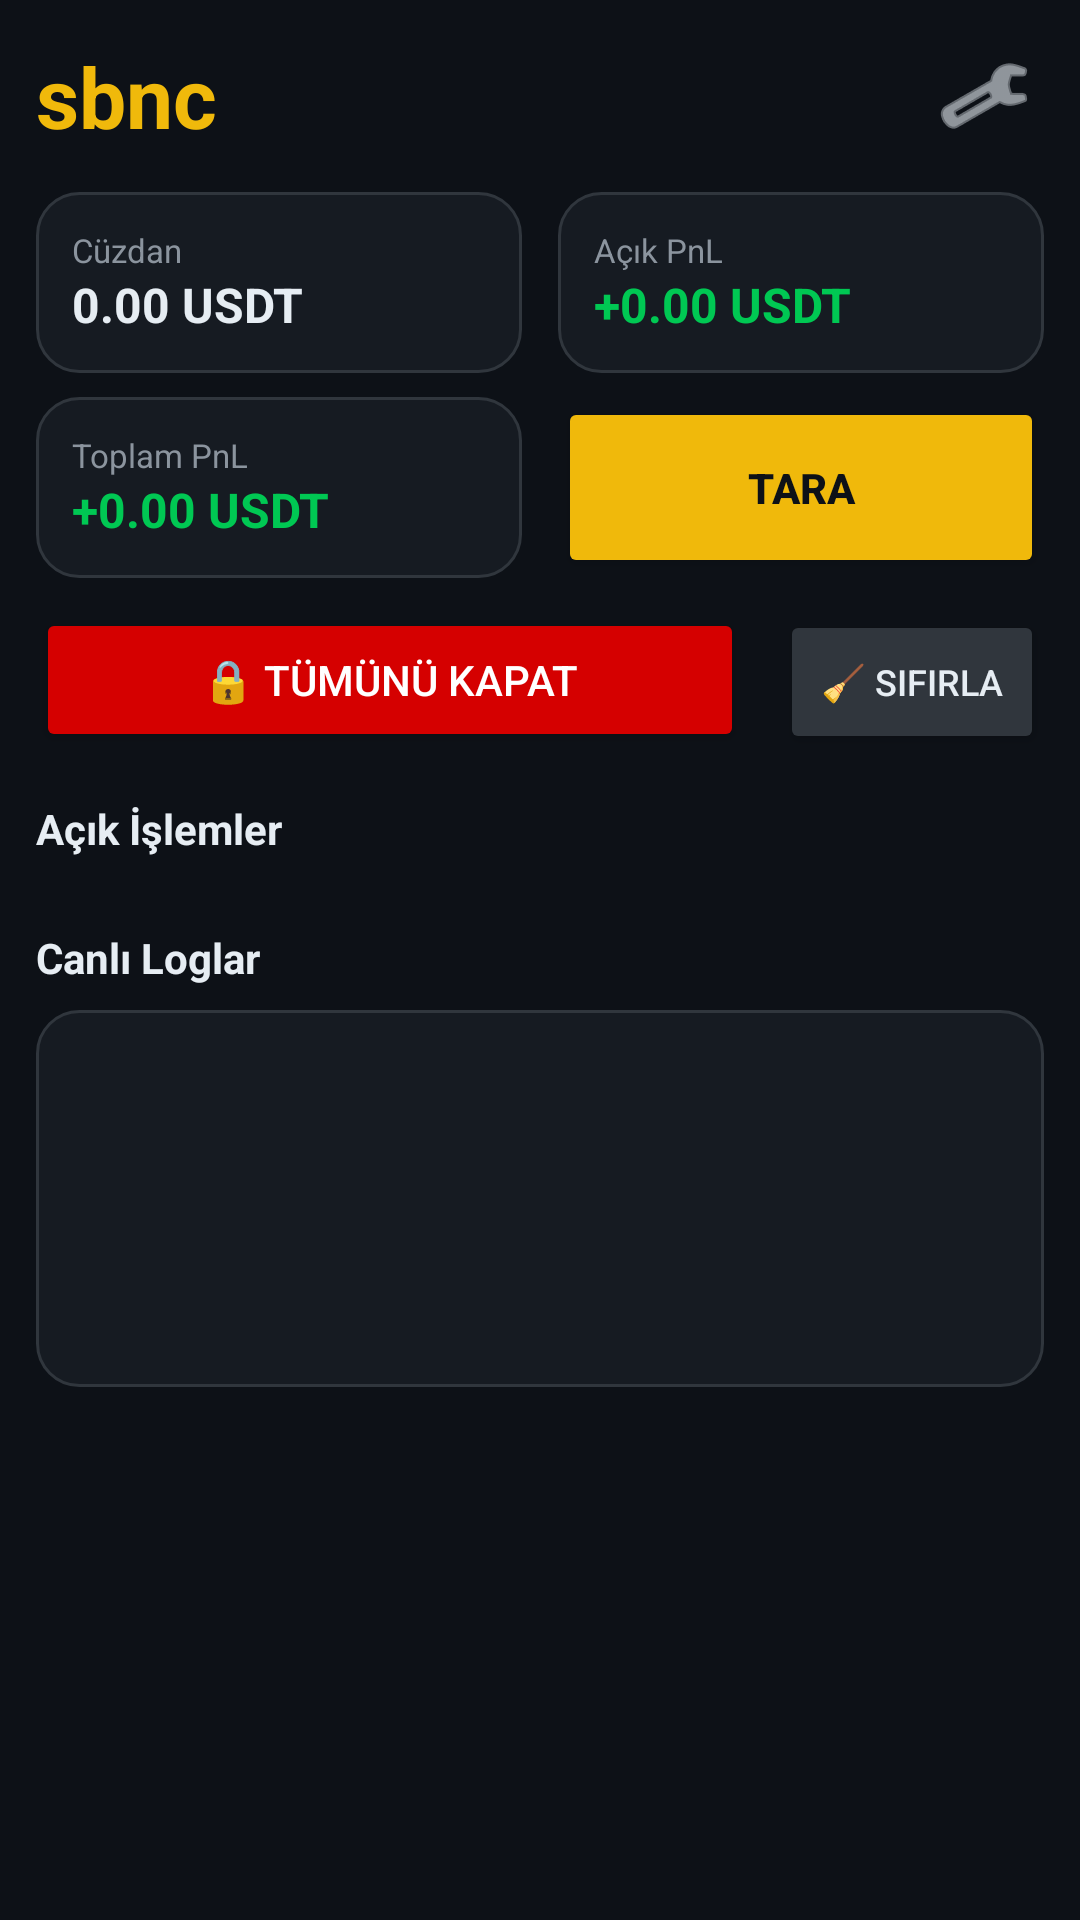

Write the Android layout XML for this screen, with the resource values it uses.
<!-- AndroidManifest.xml: application theme Theme.Sbnc -->
<!-- res/layout/activity_main.xml -->
<?xml version="1.0" encoding="utf-8"?>
<ScrollView xmlns:android="http://schemas.android.com/apk/res/android"
    android:layout_width="match_parent"
    android:layout_height="match_parent"
    android:background="#0D1117">
    <LinearLayout
        android:layout_width="match_parent"
        android:layout_height="wrap_content"
        android:orientation="vertical"
        android:padding="12dp">
        <LinearLayout
            android:layout_width="match_parent"
            android:layout_height="wrap_content"
            android:orientation="horizontal"
            android:gravity="center_vertical"
            android:paddingBottom="12dp">
            <TextView
                android:layout_width="0dp"
                android:layout_height="wrap_content"
                android:layout_weight="1"
                android:text="sbnc"
                android:textColor="#F0B90B"
                android:textSize="28sp"
                android:textStyle="bold"/>
            <ImageButton
                android:id="@+id/btnSettings"
                android:layout_width="40dp"
                android:layout_height="40dp"
                android:background="?selectableItemBackgroundBorderless"
                android:src="@android:drawable/ic_menu_preferences"
                android:tint="#E6EDF3"/>
        </LinearLayout>
        <LinearLayout
            android:layout_width="match_parent"
            android:layout_height="wrap_content"
            android:orientation="horizontal">
            <LinearLayout
                android:layout_width="0dp"
                android:layout_height="wrap_content"
                android:layout_weight="1"
                android:background="@drawable/card_bg"
                android:orientation="vertical"
                android:padding="12dp"
                android:layout_marginEnd="6dp">
                <TextView android:layout_width="wrap_content" android:layout_height="wrap_content"
                    android:text="Cüzdan" android:textColor="#8B949E" android:textSize="11sp"/>
                <TextView android:id="@+id/tvBalance" android:layout_width="wrap_content"
                    android:layout_height="wrap_content" android:text="0.00 USDT"
                    android:textColor="#E6EDF3" android:textSize="16sp" android:textStyle="bold"/>
            </LinearLayout>
            <LinearLayout
                android:layout_width="0dp"
                android:layout_height="wrap_content"
                android:layout_weight="1"
                android:background="@drawable/card_bg"
                android:orientation="vertical"
                android:padding="12dp"
                android:layout_marginStart="6dp">
                <TextView android:layout_width="wrap_content" android:layout_height="wrap_content"
                    android:text="Açık PnL" android:textColor="#8B949E" android:textSize="11sp"/>
                <TextView android:id="@+id/tvOpenPnl" android:layout_width="wrap_content"
                    android:layout_height="wrap_content" android:text="+0.00 USDT"
                    android:textColor="#00C853" android:textSize="16sp" android:textStyle="bold"/>
            </LinearLayout>
        </LinearLayout>
        <LinearLayout
            android:layout_width="match_parent"
            android:layout_height="wrap_content"
            android:orientation="horizontal"
            android:layout_marginTop="8dp">
            <LinearLayout
                android:layout_width="0dp"
                android:layout_height="wrap_content"
                android:layout_weight="1"
                android:background="@drawable/card_bg"
                android:orientation="vertical"
                android:padding="12dp"
                android:layout_marginEnd="6dp">
                <TextView android:layout_width="wrap_content" android:layout_height="wrap_content"
                    android:text="Toplam PnL" android:textColor="#8B949E" android:textSize="11sp"/>
                <TextView android:id="@+id/tvTotalPnl" android:layout_width="wrap_content"
                    android:layout_height="wrap_content" android:text="+0.00 USDT"
                    android:textColor="#00C853" android:textSize="16sp" android:textStyle="bold"/>
            </LinearLayout>
            <Button
                android:id="@+id/btnScan"
                android:layout_width="0dp"
                android:layout_height="match_parent"
                android:layout_weight="1"
                android:text="TARA"
                android:backgroundTint="#F0B90B"
                android:textColor="#0D1117"
                android:textStyle="bold"
                android:layout_marginStart="6dp"/>
        </LinearLayout>
        <LinearLayout
            android:layout_width="match_parent"
            android:layout_height="wrap_content"
            android:orientation="horizontal"
            android:layout_marginTop="10dp">
            <Button
                android:id="@+id/btnCloseAll"
                android:layout_width="0dp"
                android:layout_height="wrap_content"
                android:layout_weight="1"
                android:text="🔒 Tümünü Kapat"
                android:backgroundTint="#D50000"
                android:textColor="#FFFFFF"
                android:layout_marginEnd="6dp"/>
            <Button
                android:id="@+id/btnReset"
                android:layout_width="wrap_content"
                android:layout_height="wrap_content"
                android:text="🧹 Sıfırla"
                android:backgroundTint="#30363D"
                android:textColor="#E6EDF3"
                android:textSize="12sp"
                android:layout_marginStart="6dp"/>
        </LinearLayout>
        <TextView
            android:layout_width="wrap_content"
            android:layout_height="wrap_content"
            android:layout_marginTop="16dp"
            android:text="Açık İşlemler"
            android:textColor="#E6EDF3"
            android:textSize="14sp"
            android:textStyle="bold"/>
        <LinearLayout
            android:id="@+id/positionsContainer"
            android:layout_width="match_parent"
            android:layout_height="wrap_content"
            android:orientation="vertical"
            android:layout_marginTop="8dp"/>
        <TextView
            android:layout_width="wrap_content"
            android:layout_height="wrap_content"
            android:layout_marginTop="16dp"
            android:text="Canlı Loglar"
            android:textColor="#E6EDF3"
            android:textSize="14sp"
            android:textStyle="bold"/>
        <TextView
            android:id="@+id/tvLogs"
            android:layout_width="match_parent"
            android:layout_height="wrap_content"
            android:layout_marginTop="8dp"
            android:background="@drawable/card_bg"
            android:padding="10dp"
            android:fontFamily="monospace"
            android:textColor="#8B949E"
            android:textSize="11sp"
            android:minLines="8"/>
    </LinearLayout>
</ScrollView>
<!-- resources referenced by this layout -->
<resources>
  <!-- drawable card_bg (drawable) -->
  <?xml version="1.0" encoding="utf-8"?>
  <shape xmlns:android="http://schemas.android.com/apk/res/android">
      <solid android:color="@color/card"/>
      <corners android:radius="14dp"/>
      <stroke android:width="1dp" android:color="@color/border"/>
  </shape>
  <style name="Theme.Sbnc" parent="Theme.MaterialComponents.DayNight.NoActionBar">
          <item name="colorPrimary">@color/gold</item>
          <item name="colorPrimaryVariant">@color/gold</item>
          <item name="colorOnPrimary">@color/bg</item>
          <item name="android:statusBarColor">@color/bg</item>
          <item name="android:windowBackground">@color/bg</item>
      </style>
  <color name="card">#161B22</color>
  <color name="border">#30363D</color>
  <color name="gold">#F0B90B</color>
  <color name="bg">#0D1117</color>
</resources>
